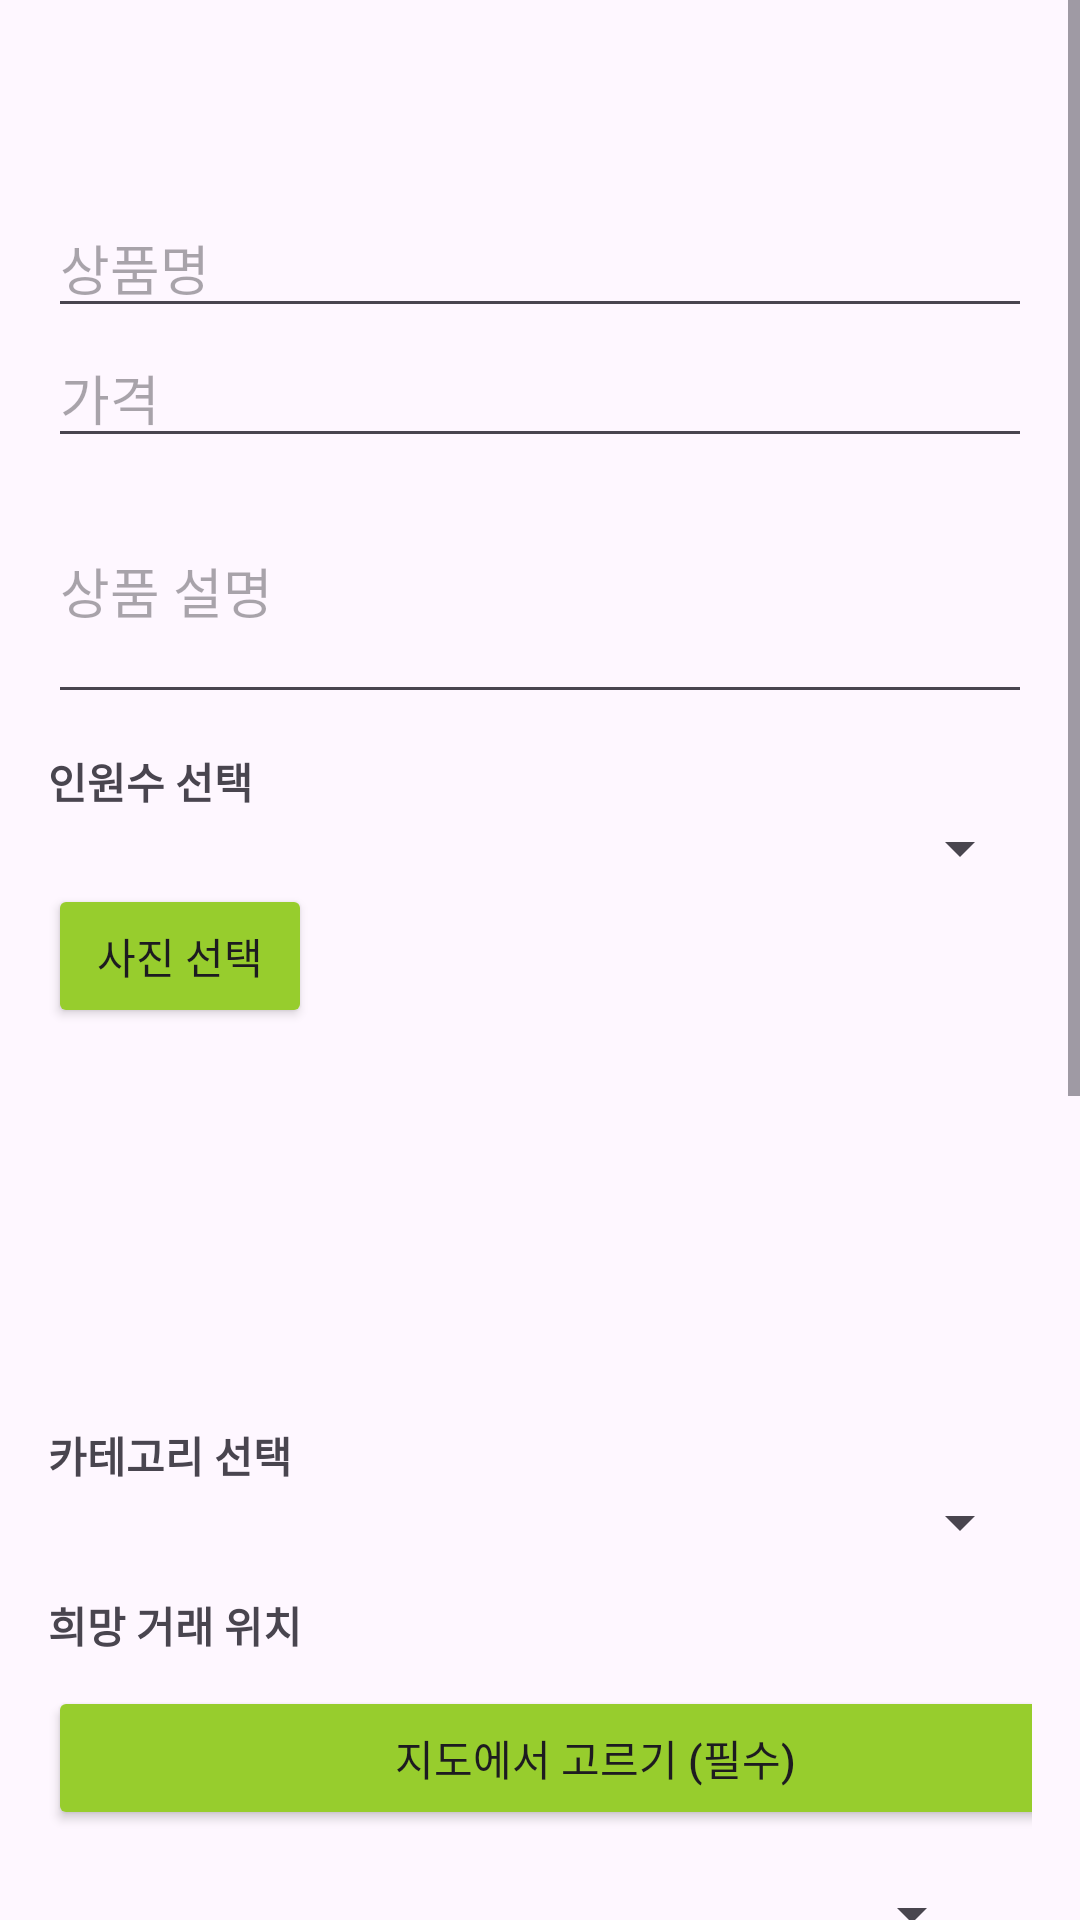

Produce the Android XML layout that renders to this screen, including the resource entries it uses.
<!-- AndroidManifest.xml: application theme Theme.SinnaMarket -->
<!-- res/layout/activity_write.xml -->
<?xml version="1.0" encoding="utf-8"?>
<ScrollView xmlns:android="http://schemas.android.com/apk/res/android"
    android:layout_width="match_parent"
    android:layout_height="match_parent">

    <LinearLayout
        android:orientation="vertical"
        android:padding="16dp"
        android:layout_width="match_parent"
        android:layout_height="wrap_content">

        
        <EditText
            android:id="@+id/itemNameInput"
            android:hint="상품명"
            android:layout_width="match_parent"
            android:layout_height="wrap_content"
            android:layout_marginTop="50dp"/>

        
        <EditText
            android:id="@+id/itemPriceInput"
            android:hint="가격"
            android:inputType="number"
            android:layout_width="match_parent"
            android:layout_height="wrap_content" />

        <EditText
            android:id="@+id/itemDescInput"
            android:layout_width="match_parent"
            android:layout_height="wrap_content"
            android:hint="상품 설명"
            android:minLines="3" />

        <TextView
            android:text="인원수 선택"
            android:textStyle="bold"
            android:layout_marginTop="12dp"
            android:layout_width="wrap_content"
            android:layout_height="wrap_content" />

        <Spinner
            android:id="@+id/numSpinner"
            android:layout_width="match_parent"
            android:layout_height="wrap_content" />




        <Button
            android:id="@+id/selectPhotoBtn"
            android:layout_width="wrap_content"
            android:layout_height="wrap_content"
            android:backgroundTint="#97CD2D"
            android:text="사진 선택" />

        <androidx.recyclerview.widget.RecyclerView
            android:id="@+id/photoRecyclerView"
            android:layout_width="match_parent"
            android:layout_height="120dp"
            android:orientation="horizontal"
            android:padding="8dp" />

        <TextView
            android:text="카테고리 선택"
            android:textStyle="bold"
            android:layout_marginTop="12dp"
            android:layout_width="wrap_content"
            android:layout_height="wrap_content" />

        <Spinner
            android:id="@+id/categorySpinner"
            android:layout_width="match_parent"
            android:layout_height="wrap_content" />

        
        <TextView
            android:text="희망 거래 위치"
            android:textStyle="bold"
            android:layout_marginTop="12dp"
            android:layout_width="match_parent"
            android:layout_height="wrap_content" />
        <LinearLayout
            android:layout_width="wrap_content"
            android:layout_height="wrap_content"
            android:orientation="vertical">


            <Button
                android:id="@+id/openMap"
                android:layout_width="365dp"
                android:layout_height="wrap_content"
                android:layout_marginTop="10dp"
                android:backgroundTint="#97CD2D"
                android:text="지도에서 고르기 (필수)" />

            <LinearLayout
                android:layout_width="match_parent"
                android:layout_height="wrap_content"
                android:orientation="horizontal"
                android:padding="16dp">

                <TextView
                    android:id="@+id/tvDistrict"
                    android:layout_width="wrap_content"
                    android:layout_height="wrap_content"
                    android:text="구/군"
                    android:textSize="16sp"
                    android:padding="8dp" />

                <Spinner
                    android:autofillHints="동/읍/면"
                    android:id="@+id/spinnerDong"
                    android:layout_width="match_parent"
                    android:layout_height="wrap_content"
                    android:spinnerMode="dropdown" />

            </LinearLayout>

            <TextView
                android:hint="선택된 위치"
                android:id="@+id/selectedAddress"
                android:layout_marginLeft="10dp"
                android:layout_marginRight="10dp"
                android:textSize="20sp"
                android:layout_width="wrap_content"
                android:layout_height="wrap_content" />

            <TextView
                android:hint="상세 설명"
                android:id="@+id/detailAddress"
                android:layout_marginLeft="10dp"
                android:layout_marginTop="5dp"
                android:layout_marginRight="10dp"
                android:textSize="17sp"
                android:layout_width="wrap_content"
                android:layout_height="wrap_content" />

            <CheckBox
                android:id="@+id/checkbox"
                android:text="거래 위치 조율 가능"
                android:textStyle="bold"
                android:layout_width="match_parent"
                android:layout_height="wrap_content"/>

        </LinearLayout>


        
        <TextView
            android:text="거래 희망 날짜"
            android:textStyle="bold"
            android:layout_marginTop="20dp"
            android:layout_width="wrap_content"
            android:layout_height="wrap_content" />
        <LinearLayout
            android:layout_width="match_parent"
            android:layout_height="match_parent"
            android:orientation="horizontal">

            <Spinner
                android:id="@+id/yearSpinner"
                android:layout_width="0dp"
                android:layout_height="match_parent"
                android:layout_weight="1" />

            <Spinner
                android:id="@+id/monthSpinner"
                android:layout_width="0dp"
                android:layout_weight="1"
                android:layout_height="wrap_content" />

            <Spinner
                android:id="@+id/daySpinner"
                android:layout_width="0dp"
                android:layout_weight="1"
                android:layout_height="wrap_content" />
        </LinearLayout>



        

        <TextView
            android:text="거래 희망 시간 후보 (최대 5개)"
            android:textStyle="bold"
            android:layout_marginTop="12dp"
            android:layout_width="wrap_content"
            android:layout_height="wrap_content" />
        <LinearLayout
            android:id="@+id/timeoption1"
            android:layout_width="match_parent"
            android:layout_height="wrap_content"
            android:orientation="horizontal"
            android:dividerPadding="8dp">
            <Spinner
                android:id="@+id/option1_ap"
                android:layout_width="0dp"
                android:layout_weight="1"
                android:layout_height="wrap_content" />

            <Spinner
                android:id="@+id/option1_hour"
                android:layout_width="0dp"
                android:layout_weight="1"
                android:layout_height="wrap_content" />

            <Spinner
                android:id="@+id/option1_min"
                android:layout_width="0dp"
                android:layout_weight="1"
                android:layout_height="wrap_content" />
        </LinearLayout>
        <LinearLayout
            android:id="@+id/timeoption2"
            android:layout_width="match_parent"
            android:layout_height="wrap_content"
            android:orientation="horizontal"
            android:dividerPadding="8dp">
            <Spinner
                android:id="@+id/option2_ap"
                android:layout_width="0dp"
                android:layout_weight="1"
                android:layout_height="wrap_content" />

            <Spinner
                android:id="@+id/option2_hour"
                android:layout_width="0dp"
                android:layout_weight="1"
                android:layout_height="wrap_content" />

            <Spinner
                android:id="@+id/option2_min"
                android:layout_width="0dp"
                android:layout_weight="1"
                android:layout_height="wrap_content" />
        </LinearLayout>
        <LinearLayout
            android:id="@+id/timeoption3"
            android:layout_width="match_parent"
            android:layout_height="wrap_content"
            android:orientation="horizontal"
            android:dividerPadding="8dp">
            <Spinner
                android:id="@+id/option3_ap"
                android:layout_width="0dp"
                android:layout_weight="1"
                android:layout_height="wrap_content" />

            <Spinner
                android:id="@+id/option3_hour"
                android:layout_width="0dp"
                android:layout_weight="1"
                android:layout_height="wrap_content" />

            <Spinner
                android:id="@+id/option3_min"
                android:layout_width="0dp"
                android:layout_weight="1"
                android:layout_height="wrap_content" />
        </LinearLayout>
        <LinearLayout
            android:id="@+id/timeoption4"
            android:layout_width="match_parent"
            android:layout_height="wrap_content"
            android:orientation="horizontal"
            android:dividerPadding="8dp">
            <Spinner
                android:id="@+id/option4_ap"
                android:layout_width="0dp"
                android:layout_weight="1"
                android:layout_height="wrap_content" />

            <Spinner
                android:id="@+id/option4_hour"
                android:layout_width="0dp"
                android:layout_weight="1"
                android:layout_height="wrap_content" />

            <Spinner
                android:id="@+id/option4_min"
                android:layout_width="0dp"
                android:layout_weight="1"
                android:layout_height="wrap_content" />
        </LinearLayout>
        <LinearLayout
            android:id="@+id/timeoption5"
            android:layout_width="match_parent"
            android:layout_height="wrap_content"
            android:orientation="horizontal"
            android:dividerPadding="8dp">
            <Spinner
                android:id="@+id/option5_ap"
                android:layout_width="0dp"
                android:layout_weight="1"
                android:layout_height="wrap_content" />

            <Spinner
                android:id="@+id/option5_hour"
                android:layout_width="0dp"
                android:layout_weight="1"
                android:layout_height="wrap_content" />

            <Spinner
                android:id="@+id/option5_min"
                android:layout_width="0dp"
                android:layout_weight="1"
                android:layout_height="wrap_content" />
        </LinearLayout>



        
        <Button
            android:id="@+id/submitBtn"
            android:text="상품 등록"
            android:layout_width="match_parent"
            android:layout_height="wrap_content"
            android:backgroundTint="#97CD2D"
            android:layout_marginTop="16dp" />

        
        <TextView
            android:id="@+id/resultText"
            android:text=""
            android:layout_width="match_parent"
            android:layout_height="wrap_content"
            android:paddingTop="16dp" />
    </LinearLayout>
</ScrollView>
<!-- resources referenced by this layout -->
<resources>
  <style name="Theme.SinnaMarket" parent="Base.Theme.SinnaMarket" />
  <style name="Base.Theme.SinnaMarket" parent="Theme.Material3.DayNight.NoActionBar">
          
          
          <item name="android:windowLightStatusBar">true</item>
      </style>
</resources>
